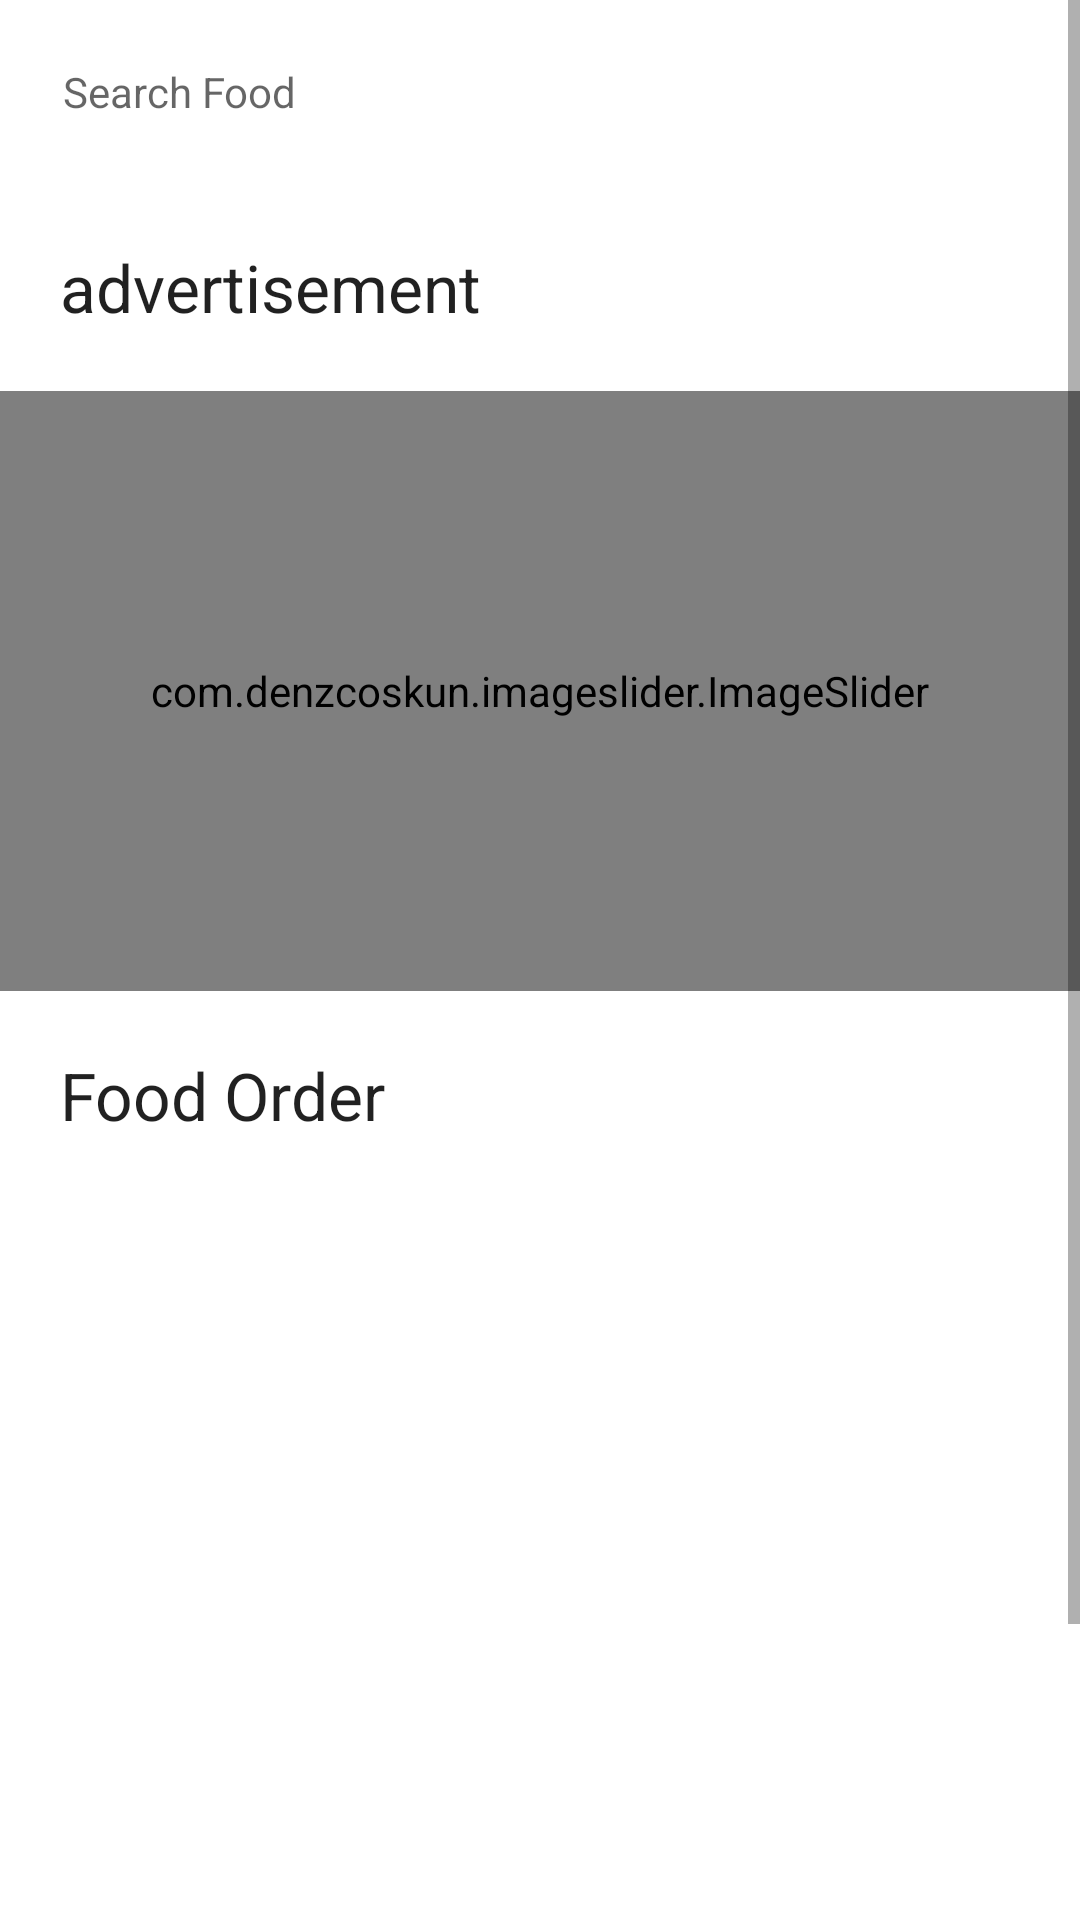

Android layout source for this screen:
<!-- AndroidManifest.xml: application theme Theme.CookingRecipeGood -->
<!-- res/layout/fragment_cus_home.xml -->
<?xml version="1.0" encoding="utf-8"?>
<LinearLayout xmlns:tools="http://schemas.android.com/tools"
    xmlns:android="http://schemas.android.com/apk/res/android"
    android:layout_width="match_parent"
    android:layout_height="match_parent"
    android:orientation="vertical"
    xmlns:app="http://schemas.android.com/apk/res-auto"
    tools:menu="@menu/logout">
    <ScrollView
        android:layout_width="match_parent"
        android:layout_height="wrap_content">
        <LinearLayout
            android:layout_width="match_parent"
            android:layout_height="wrap_content"
            android:orientation="vertical">



            <TextView
                android:id="@+id/searchFoodOrder"
                android:layout_width="match_parent"
                android:layout_height="wrap_content"
                android:layout_margin="8dp"
                android:drawableLeft="@drawable/ic_baseline_search_24"
                android:drawablePadding="5dp"
                android:hint="Search Food"
                android:padding="13dp" />
            <TextView
                android:layout_width="match_parent"
                android:layout_height="wrap_content"
                android:text="advertisement"
                android:layout_margin="10dp"
                android:padding="10dp"
                android:textAppearance="?android:textAppearanceLarge"/>
            <com.denzcoskun.imageslider.ImageSlider
                android:id="@+id/image_slider"
                android:layout_width="match_parent"
                android:layout_height="200dp"
                app:iss_auto_cycle="true"
                app:iss_period="1000"
                app:iss_delay="0"/>
            <TextView
                android:layout_width="match_parent"
                android:layout_height="wrap_content"
                android:text="Food Order"
                android:layout_margin="10dp"
                android:padding="10dp"
                android:textAppearance="?android:textAppearanceLarge"/>

            <androidx.recyclerview.widget.RecyclerView
                android:layout_width="match_parent"
                android:layout_height="280dp"
                android:id="@+id/food_admin_recyc"
                android:orientation="vertical">

            </androidx.recyclerview.widget.RecyclerView>

            <TextView
                android:layout_width="match_parent"
                android:layout_height="wrap_content"
                android:layout_marginTop="20dp"
                android:text="Contact advertising:admin123@gmail.com"
                android:textAlignment="center" />

            <TextView
                android:layout_width="match_parent"
                android:layout_height="wrap_content"
                android:text="customer support:0123456789"
                android:textAlignment="center" />
            <TextView
                android:layout_width="match_parent"
                android:layout_height="wrap_content"
                android:text="Thanks You Everyone"
                android:textAlignment="center" />
        </LinearLayout>
    </ScrollView>




</LinearLayout>
<!-- resources referenced by this layout -->
<resources>
  <style name="Theme.CookingRecipeGood" parent="Theme.MaterialComponents.DayNight.DarkActionBar">
          
          <item name="colorPrimary">@color/purple_500</item>
          <item name="colorPrimaryVariant">@color/purple_700</item>
          <item name="colorOnPrimary">@color/white</item>
          
          <item name="colorSecondary">@color/teal_200</item>
          <item name="colorSecondaryVariant">@color/teal_700</item>
          <item name="colorOnSecondary">@color/black</item>
          
          <item name="android:statusBarColor" tools:targetApi="l">?attr/colorPrimaryVariant</item>
          
      </style>
  <!-- not gathered from this repository: default colours our renderer supplied (Android Studio template values) -->
  <color name="purple_500">#FF6200EE</color>
  <color name="purple_700">#FF3700B3</color>
  <color name="teal_200">#FF03DAC5</color>
  <color name="teal_700">#FF018786</color>
  <color name="black">#FF000000</color>
  <color name="white">#FFFFFFFF</color>
</resources>
